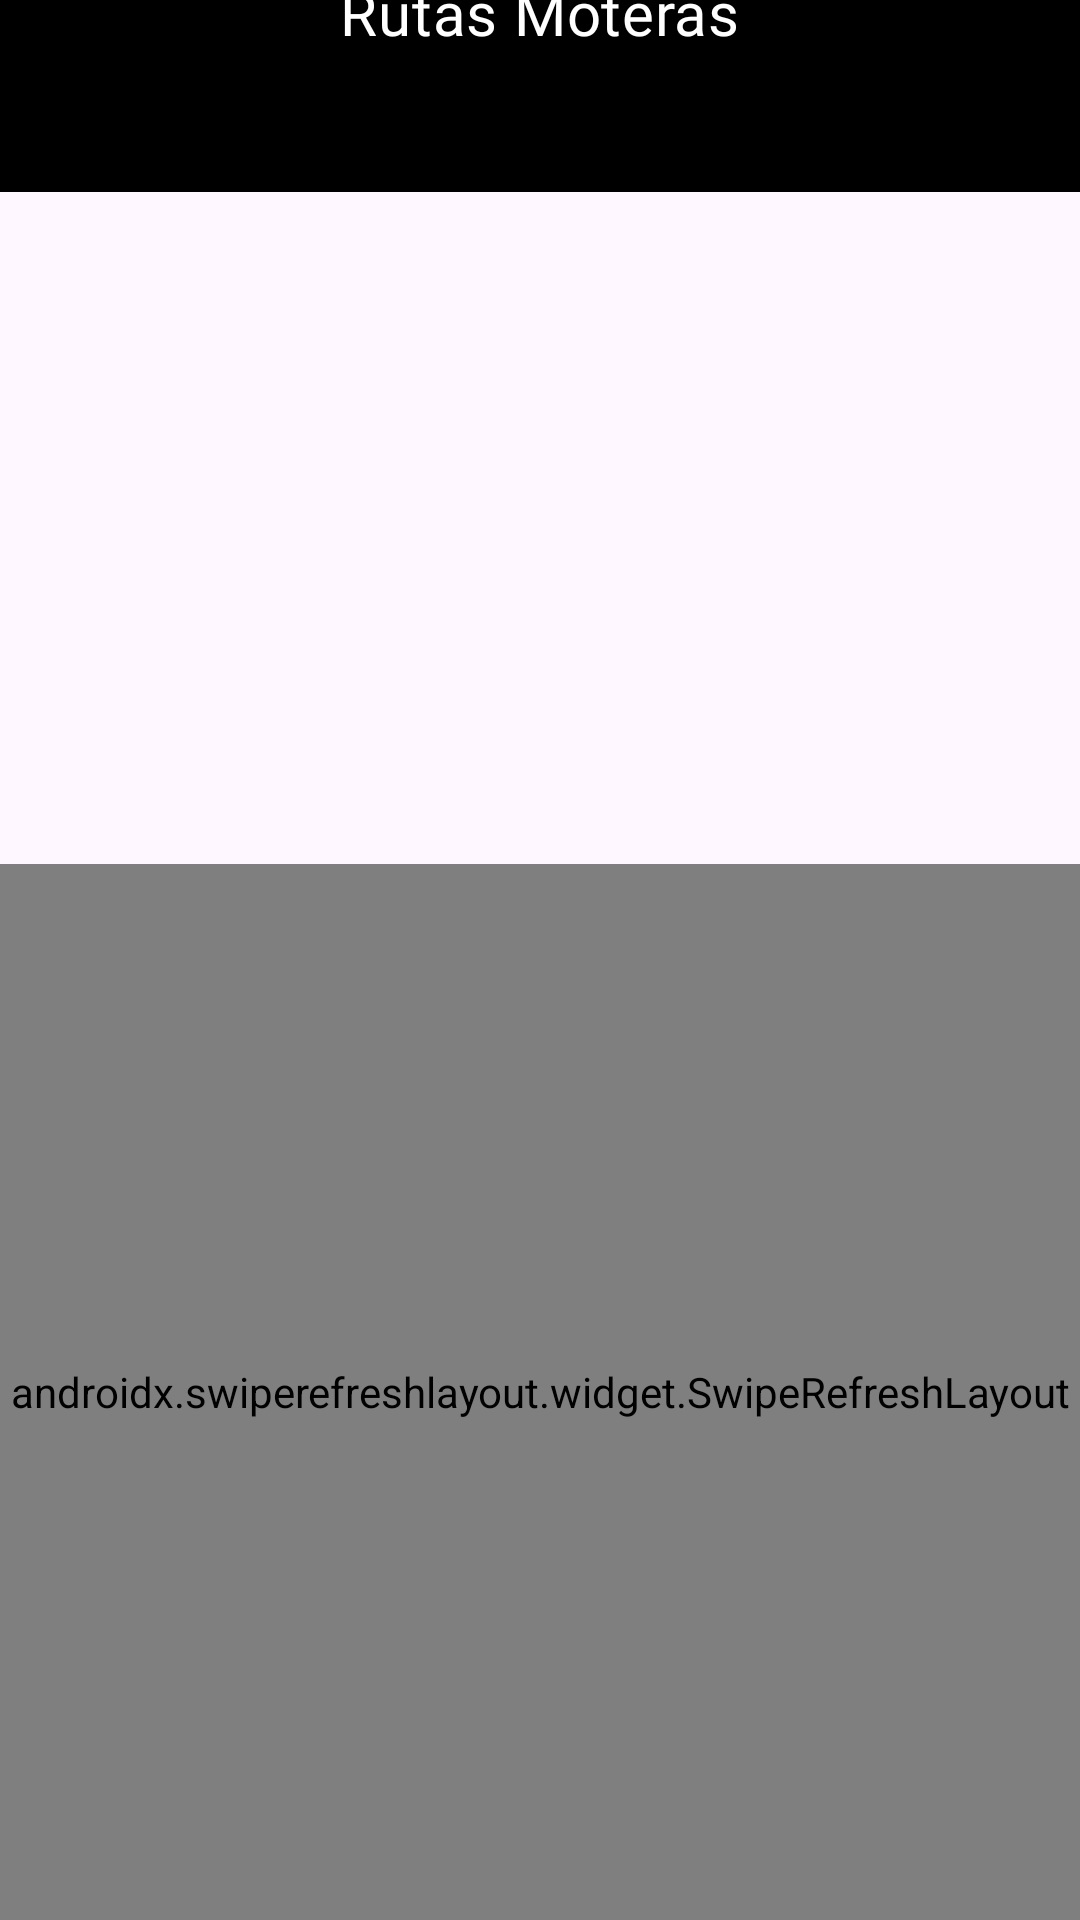

Write the Android layout XML for this screen, with the resource values it uses.
<!-- AndroidManifest.xml: application theme Theme.RutasMoterasApp -->
<!-- res/layout/activity_mostrar_user.xml -->
<?xml version="1.0" encoding="utf-8"?>
<androidx.constraintlayout.widget.ConstraintLayout xmlns:android="http://schemas.android.com/apk/res/android"
    xmlns:app="http://schemas.android.com/apk/res-auto"
    xmlns:tools="http://schemas.android.com/tools"
    android:layout_width="match_parent"
    android:layout_height="match_parent"
    tools:context=".MostrarUser">

    <androidx.appcompat.widget.Toolbar
        android:id="@+id/toolbar"
        android:layout_width="match_parent"
        android:layout_height="wrap_content"
        android:background="@color/black"
        app:layout_constraintEnd_toEndOf="parent"
        app:layout_constraintHorizontal_bias="0.0"
        app:layout_constraintStart_toStartOf="parent"
        app:layout_constraintTop_toTopOf="parent"></androidx.appcompat.widget.Toolbar>

    <TextView
        android:id="@+id/toolbarTitle2"
        android:layout_width="wrap_content"
        android:layout_height="wrap_content"
        android:layout_gravity="center"
        android:layout_marginTop="-10dp"
        android:fontFamily="@font/sedgwickavedisplay_regular"
        android:gravity="center"
        android:text="Rutas Moteras"
        android:textAppearance="?attr/textAppearanceHeadline6"
        android:textColor="@android:color/white"
        app:layout_constraintBottom_toBottomOf="parent"
        app:layout_constraintEnd_toEndOf="parent"
        app:layout_constraintHorizontal_bias="0.498"
        app:layout_constraintStart_toStartOf="parent"
        app:layout_constraintTop_toTopOf="parent"
        app:layout_constraintVertical_bias="0.0"
        tools:ignore="MissingConstraints" />

    <TextView
        android:id="@+id/NombreUsu"
        android:layout_width="wrap_content"
        android:layout_height="wrap_content"
        android:layout_marginTop="10dp"
        android:textSize="20sp"
        android:textStyle="bold"
        app:layout_constraintEnd_toEndOf="parent"
        app:layout_constraintHorizontal_bias="0.498"
        app:layout_constraintStart_toStartOf="parent"
        app:layout_constraintTop_toBottomOf="@+id/toolbar" />

    <ImageView
        android:id="@+id/ImgUsuario"
        android:layout_width="152dp"
        android:layout_height="167dp"
        android:layout_marginTop="10dp"
        android:layout_marginBottom="10dp"
        app:layout_constraintBottom_toTopOf="@+id/swipe_refresh_layout"
        app:layout_constraintEnd_toEndOf="parent"
        app:layout_constraintHorizontal_bias="0.5"
        app:layout_constraintStart_toStartOf="parent"
        app:layout_constraintTop_toBottomOf="@+id/NombreUsu" />

    <androidx.swiperefreshlayout.widget.SwipeRefreshLayout
        android:id="@+id/swipe_refresh_layout"
        android:layout_width="0dp"
        android:layout_height="0dp"
        app:layout_constraintTop_toBottomOf="@+id/ImgUsuario"
        app:layout_constraintBottom_toBottomOf="parent"
        app:layout_constraintStart_toStartOf="parent"
        app:layout_constraintEnd_toEndOf="parent">

        <ListView
            android:id="@+id/miListaRutas"
            android:layout_width="match_parent"
            android:layout_height="match_parent" />
    </androidx.swiperefreshlayout.widget.SwipeRefreshLayout>
</androidx.constraintlayout.widget.ConstraintLayout>
<!-- resources referenced by this layout -->
<resources>
  <color name="black">#FF000000</color>
  <style name="Theme.RutasMoterasApp" parent="Base.Theme.RutasMoterasApp" />
  <style name="Base.Theme.RutasMoterasApp" parent="Theme.Material3.DayNight.NoActionBar">
          
          <item name="colorPrimaryDark">@color/negro</item>
          
      </style>
  <color name="negro">#000000</color>
</resources>
